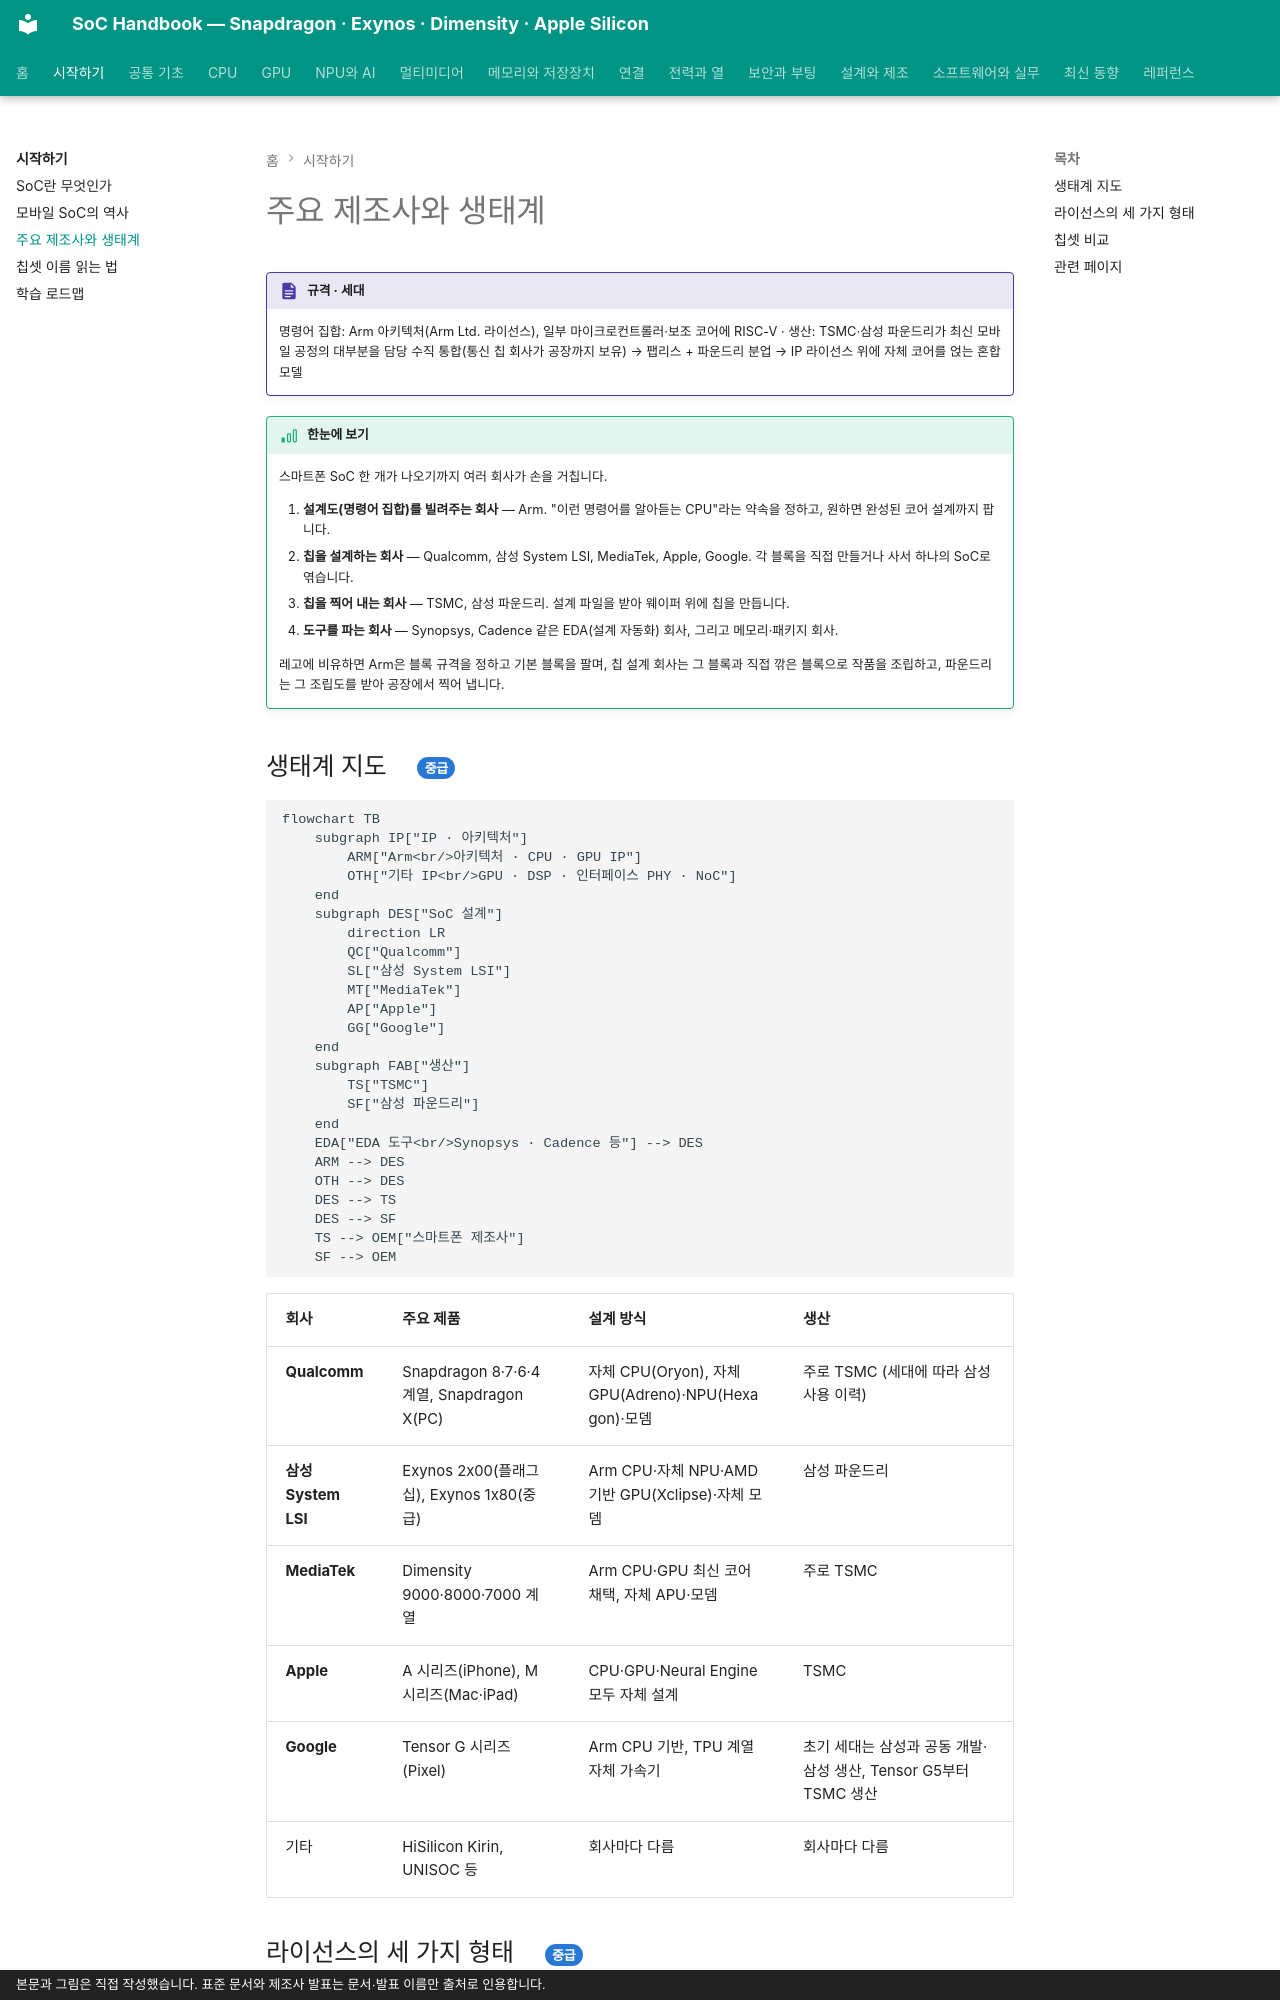

repository: goodhosup/soc · page: getting-started/ecosystem/index.html · generator: mkdocs · copyright: 본문과 그림은 직접 작성했습니다. 표준 문서와 제조사 발표는 문서·발표 이름만 출처로 인용합니다.

# 주요 제조사와 생태계

!!! spec "규격 · 세대"
    명령어 집합: Arm 아키텍처(Arm Ltd. 라이선스), 일부 마이크로컨트롤러·보조 코어에 RISC-V · 생산: TSMC·삼성 파운드리가 최신 모바일 공정의 대부분을 담당
    수직 통합(통신 칩 회사가 공장까지 보유) → 팹리스 + 파운드리 분업 → IP 라이선스 위에 자체 코어를 얹는 혼합 모델

!!! basic "한눈에 보기"
    스마트폰 SoC 한 개가 나오기까지 여러 회사가 손을 거칩니다.

    1. **설계도(명령어 집합)를 빌려주는 회사** — Arm. "이런 명령어를 알아듣는 CPU"라는 약속을 정하고, 원하면 완성된 코어 설계까지 팝니다.
    2. **칩을 설계하는 회사** — Qualcomm, 삼성 System LSI, MediaTek, Apple, Google. 각 블록을 직접 만들거나 사서 하나의 SoC로 엮습니다.
    3. **칩을 찍어 내는 회사** — TSMC, 삼성 파운드리. 설계 파일을 받아 웨이퍼 위에 칩을 만듭니다.
    4. **도구를 파는 회사** — Synopsys, Cadence 같은 EDA(설계 자동화) 회사, 그리고 메모리·패키지 회사.

    레고에 비유하면 Arm은 블록 규격을 정하고 기본 블록을 팔며, 칩 설계 회사는 그 블록과 직접 깎은 블록으로 작품을 조립하고, 파운드리는 그 조립도를 받아 공장에서 찍어 냅니다.

## 생태계 지도 { .l2 }

```mermaid
flowchart TB
    subgraph IP["IP · 아키텍처"]
        ARM["Arm<br/>아키텍처 · CPU · GPU IP"]
        OTH["기타 IP<br/>GPU · DSP · 인터페이스 PHY · NoC"]
    end
    subgraph DES["SoC 설계"]
        direction LR
        QC["Qualcomm"]
        SL["삼성 System LSI"]
        MT["MediaTek"]
        AP["Apple"]
        GG["Google"]
    end
    subgraph FAB["생산"]
        TS["TSMC"]
        SF["삼성 파운드리"]
    end
    EDA["EDA 도구<br/>Synopsys · Cadence 등"] --> DES
    ARM --> DES
    OTH --> DES
    DES --> TS
    DES --> SF
    TS --> OEM["스마트폰 제조사"]
    SF --> OEM
```

| 회사 | 주요 제품 | 설계 방식 | 생산 |
|---|---|---|---|
| **Qualcomm** | Snapdragon 8·7·6·4 계열, Snapdragon X(PC) | 자체 CPU(Oryon), 자체 GPU(Adreno)·NPU(Hexagon)·모뎀 | 주로 TSMC (세대에 따라 삼성 사용 이력) |
| **삼성 System LSI** | Exynos 2x00(플래그십), Exynos 1x80(중급) | Arm CPU·자체 NPU·AMD 기반 GPU(Xclipse)·자체 모뎀 | 삼성 파운드리 |
| **MediaTek** | Dimensity 9000·8000·7000 계열 | Arm CPU·GPU 최신 코어 채택, 자체 APU·모뎀 | 주로 TSMC |
| **Apple** | A 시리즈(iPhone), M 시리즈(Mac·iPad) | CPU·GPU·Neural Engine 모두 자체 설계 | TSMC |
| **Google** | Tensor G 시리즈(Pixel) | Arm CPU 기반, TPU 계열 자체 가속기 | 초기 세대는 삼성과 공동 개발·삼성 생산, Tensor G5부터 TSMC 생산 |
| 기타 | HiSilicon Kirin, UNISOC 등 | 회사마다 다름 | 회사마다 다름 |
